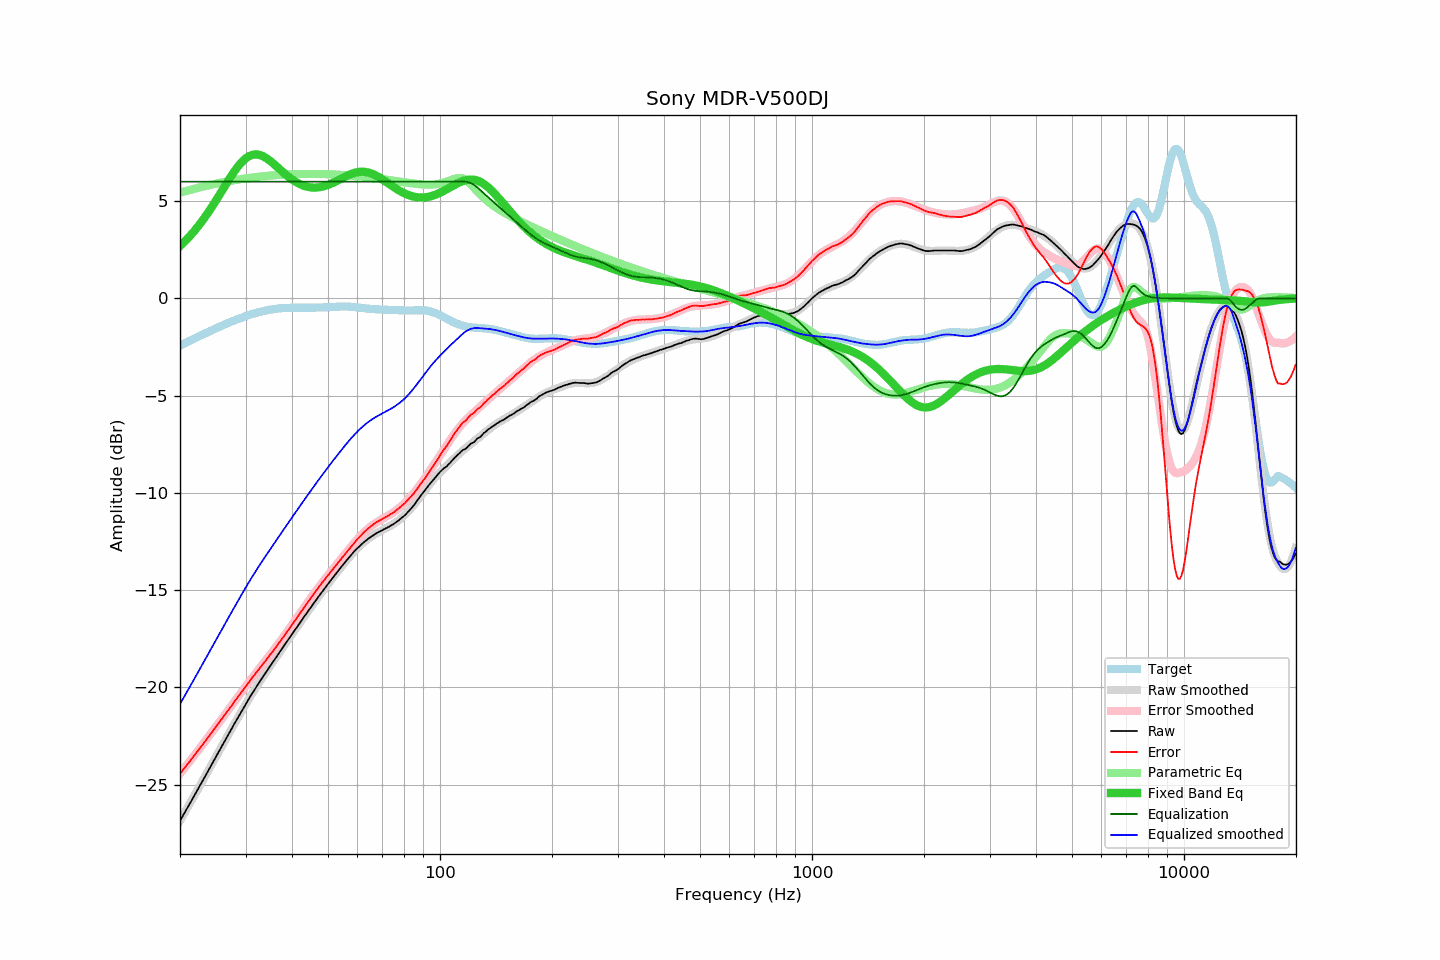

Data behind this chart, as committed beside it:
frequency, raw, error, smoothed, error_smoothed, equalization, parametric_eq, equalized_raw, equalized_smoothed, target
20.00, -26.85, -24.43, -26.85, -24.43, 6.00, 2.69, -20.85, -20.85, -2.42
20.20, -26.71, -24.33, -26.71, -24.33, 6.00, 2.77, -20.71, -20.71, -2.38
20.40, -26.56, -24.22, -26.56, -24.22, 6.00, 2.85, -20.56, -20.56, -2.34
20.61, -26.42, -24.12, -26.42, -24.12, 6.00, 2.93, -20.42, -20.42, -2.30
20.81, -26.27, -24.01, -26.27, -24.01, 6.00, 3.01, -20.27, -20.27, -2.26
21.02, -26.13, -23.91, -26.13, -23.91, 6.00, 3.10, -20.13, -20.13, -2.22
21.23, -25.98, -23.80, -25.98, -23.80, 6.00, 3.19, -19.98, -19.98, -2.18
21.44, -25.84, -23.70, -25.84, -23.70, 6.00, 3.28, -19.84, -19.84, -2.14
21.66, -25.69, -23.59, -25.69, -23.59, 6.00, 3.38, -19.69, -19.69, -2.10
21.87, -25.54, -23.48, -25.54, -23.48, 6.00, 3.47, -19.54, -19.54, -2.06
22.09, -25.40, -23.38, -25.40, -23.38, 6.00, 3.57, -19.40, -19.40, -2.02
22.31, -25.25, -23.27, -25.25, -23.27, 6.00, 3.68, -19.25, -19.25, -1.98
22.54, -25.10, -23.16, -25.10, -23.16, 6.00, 3.78, -19.10, -19.10, -1.94
22.76, -24.95, -23.05, -24.95, -23.05, 6.00, 3.89, -18.95, -18.95, -1.90
22.99, -24.81, -22.95, -24.81, -22.94, 6.00, 4.00, -18.81, -18.81, -1.86
23.22, -24.66, -22.84, -24.66, -22.83, 6.00, 4.12, -18.66, -18.66, -1.82
23.45, -24.51, -22.73, -24.51, -22.72, 6.00, 4.23, -18.51, -18.51, -1.78
23.69, -24.36, -22.62, -24.36, -22.62, 6.00, 4.35, -18.36, -18.36, -1.75
23.92, -24.21, -22.50, -24.21, -22.51, 6.00, 4.47, -18.21, -18.21, -1.71
24.16, -24.06, -22.39, -24.06, -22.40, 6.00, 4.60, -18.06, -18.06, -1.67
24.40, -23.91, -22.28, -23.91, -22.28, 6.00, 4.72, -17.91, -17.91, -1.63
24.65, -23.77, -22.18, -23.77, -22.17, 6.00, 4.85, -17.77, -17.77, -1.59
24.89, -23.62, -22.06, -23.62, -22.06, 6.00, 4.98, -17.62, -17.62, -1.55
25.14, -23.47, -21.95, -23.47, -21.95, 6.00, 5.11, -17.47, -17.47, -1.52
25.39, -23.32, -21.84, -23.32, -21.84, 6.00, 5.25, -17.32, -17.32, -1.48
25.65, -23.17, -21.73, -23.17, -21.73, 6.00, 5.38, -17.17, -17.17, -1.44
25.91, -23.02, -21.62, -23.02, -21.62, 6.00, 5.52, -17.02, -17.02, -1.40
26.16, -22.88, -21.51, -22.88, -21.51, 6.00, 5.65, -16.88, -16.88, -1.37
26.43, -22.73, -21.40, -22.73, -21.39, 6.00, 5.78, -16.73, -16.73, -1.33
26.69, -22.58, -21.28, -22.58, -21.28, 6.00, 5.92, -16.58, -16.58, -1.30
26.96, -22.43, -21.17, -22.43, -21.17, 6.00, 6.05, -16.43, -16.43, -1.26
27.23, -22.29, -21.06, -22.29, -21.06, 6.00, 6.18, -16.29, -16.29, -1.23
27.50, -22.14, -20.95, -22.14, -20.94, 6.00, 6.31, -16.14, -16.14, -1.19
27.77, -21.99, -20.83, -21.99, -20.83, 6.00, 6.43, -15.99, -15.99, -1.16
28.05, -21.84, -20.71, -21.85, -20.72, 6.00, 6.55, -15.84, -15.85, -1.13
28.33, -21.70, -20.60, -21.70, -20.60, 6.00, 6.66, -15.70, -15.70, -1.10
28.62, -21.55, -20.49, -21.56, -20.49, 6.00, 6.77, -15.55, -15.56, -1.06
28.90, -21.41, -20.38, -21.41, -20.38, 6.00, 6.87, -15.41, -15.41, -1.03
29.19, -21.27, -20.27, -21.27, -20.27, 6.00, 6.97, -15.27, -15.27, -1.00
29.48, -21.13, -20.16, -21.12, -20.15, 6.00, 7.05, -15.13, -15.12, -0.97
29.78, -20.99, -20.05, -20.98, -20.04, 6.00, 7.13, -14.99, -14.98, -0.94
30.08, -20.84, -19.93, -20.84, -19.93, 6.00, 7.20, -14.84, -14.84, -0.91
30.38, -20.70, -19.82, -20.70, -19.82, 6.00, 7.26, -14.70, -14.70, -0.88
30.68, -20.56, -19.71, -20.57, -19.71, 6.00, 7.31, -14.56, -14.57, -0.86
30.99, -20.42, -19.59, -20.43, -19.60, 6.00, 7.35, -14.42, -14.43, -0.83
31.30, -20.29, -19.49, -20.30, -19.49, 6.00, 7.37, -14.29, -14.30, -0.80
31.61, -20.16, -19.38, -20.17, -19.39, 6.00, 7.39, -14.16, -14.17, -0.78
31.93, -20.03, -19.28, -20.03, -19.28, 6.00, 7.40, -14.03, -14.03, -0.75
32.24, -19.90, -19.17, -19.90, -19.17, 6.00, 7.40, -13.90, -13.90, -0.73
32.57, -19.78, -19.07, -19.78, -19.07, 6.00, 7.38, -13.78, -13.78, -0.71
32.89, -19.65, -18.96, -19.65, -18.96, 6.00, 7.36, -13.65, -13.65, -0.69
33.22, -19.53, -18.86, -19.53, -18.86, 6.00, 7.33, -13.53, -13.53, -0.67
33.55, -19.40, -18.75, -19.40, -18.75, 6.00, 7.29, -13.40, -13.40, -0.65
33.89, -19.28, -18.65, -19.28, -18.65, 6.00, 7.24, -13.28, -13.28, -0.63
34.23, -19.16, -18.55, -19.16, -18.54, 6.00, 7.19, -13.16, -13.16, -0.61
34.57, -19.03, -18.43, -19.03, -18.43, 6.00, 7.13, -13.03, -13.03, -0.60
34.92, -18.91, -18.33, -18.91, -18.33, 6.00, 7.07, -12.91, -12.91, -0.58
35.27, -18.79, -18.22, -18.79, -18.22, 6.00, 7.00, -12.79, -12.79, -0.57
35.62, -18.67, -18.12, -18.67, -18.11, 6.00, 6.93, -12.67, -12.67, -0.56
35.97, -18.55, -18.01, -18.55, -18.00, 6.00, 6.86, -12.55, -12.55, -0.54
... 635 more rows
